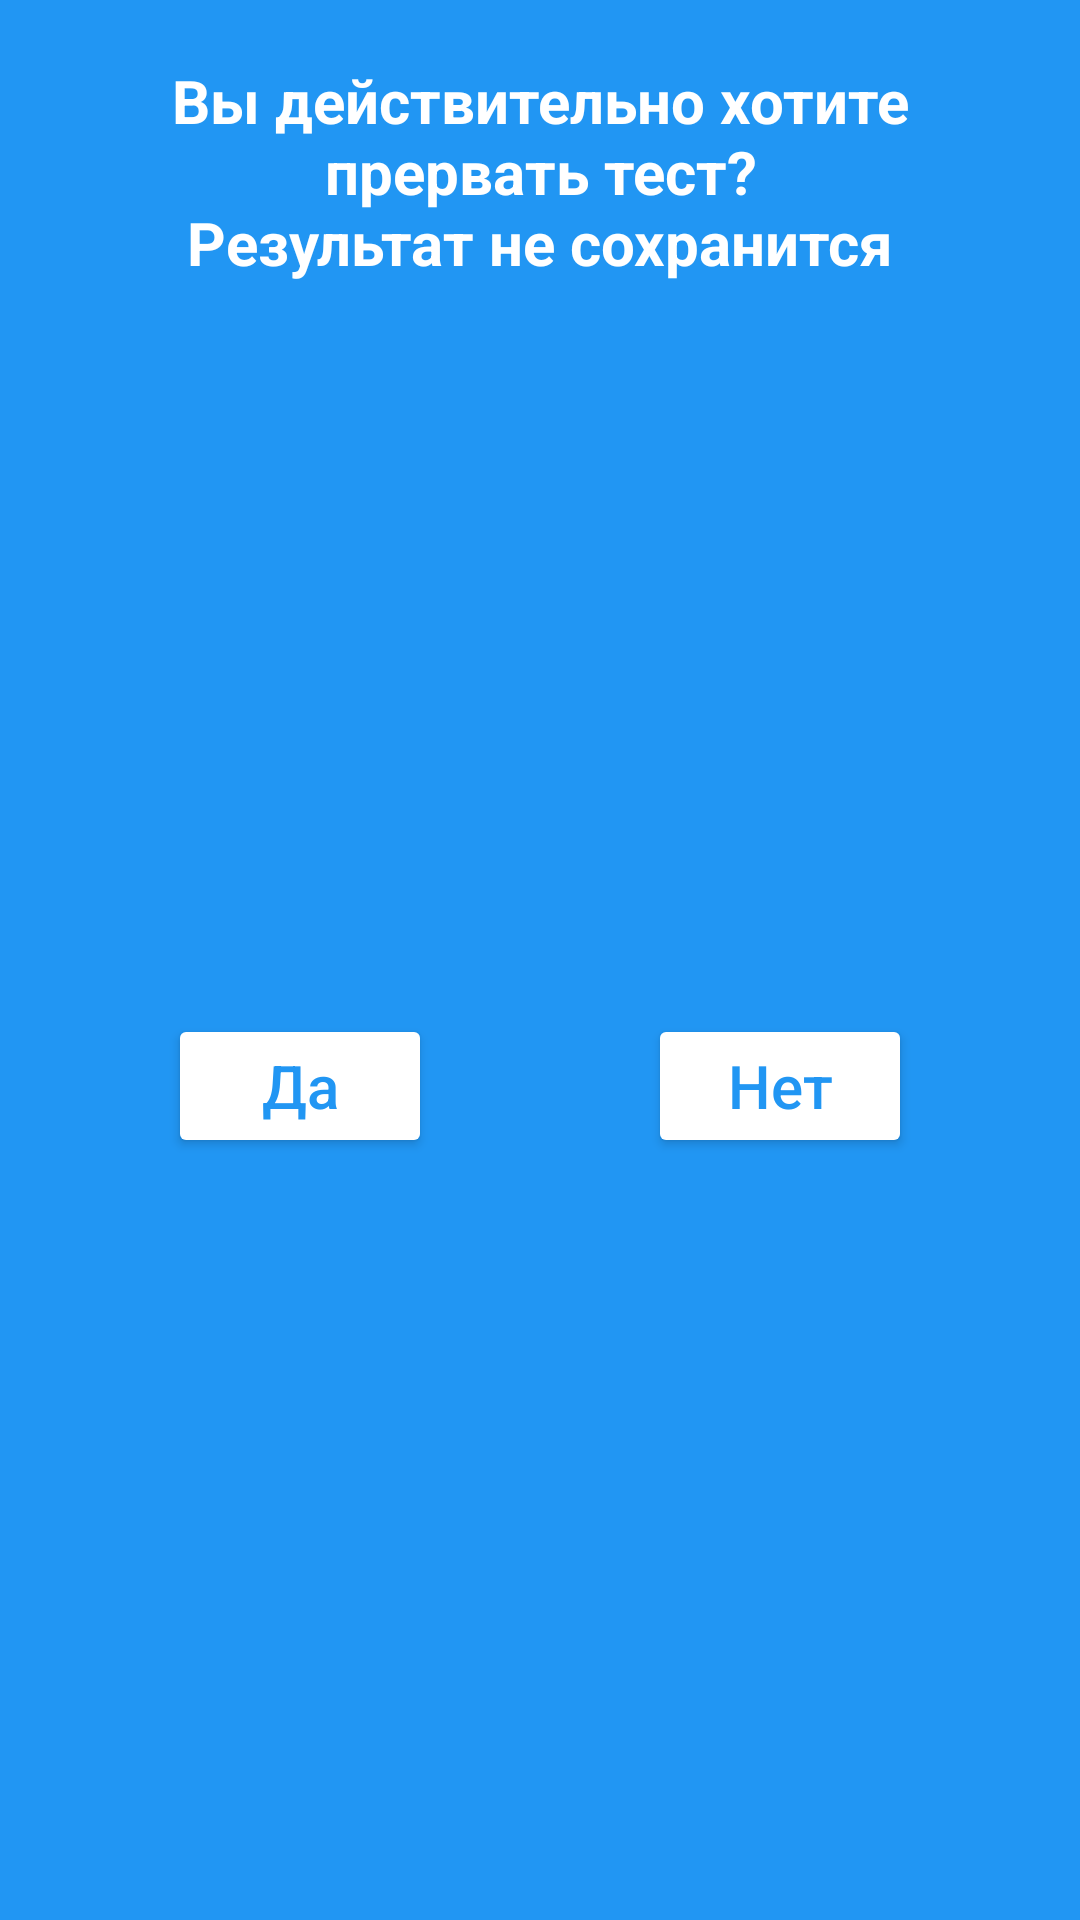

Write the Android layout XML for this screen, with the resource values it uses.
<!-- AndroidManifest.xml: application theme Theme.Erudite_yourself -->
<!-- res/layout/exit_test_dialog.xml -->
<?xml version="1.0" encoding="utf-8"?>
<LinearLayout xmlns:android="http://schemas.android.com/apk/res/android"
    android:id="@+id/dialog_exit_test"
    android:layout_width="wrap_content"
    android:layout_height="wrap_content"
    android:padding="20dp"
    android:background="#2196F3"
    android:orientation="vertical">

    <TextView
        android:id="@+id/text_answer"
        android:textColor="@color/white"
        android:layout_width="wrap_content"
        android:layout_height="wrap_content"
        android:gravity="center"
        android:textStyle="bold"
        android:textSize="20sp"
        android:text="@string/dialog_exit_test" />

    <LinearLayout
        android:id="@+id/btns_container"
        android:layout_marginTop="10dp"
        android:layout_width="match_parent"
        android:layout_height="match_parent"
        android:orientation="horizontal">

        <RelativeLayout
            android:id="@+id/btn_yes_container"
            android:layout_width="match_parent"
            android:layout_height="match_parent"
            android:layout_weight="1"
            android:gravity="center"
            android:orientation="horizontal">

            <Button
                android:id="@+id/btn_yes"
                android:layout_width="wrap_content"
                android:layout_height="wrap_content"
                android:layout_alignParentStart="true"
                android:layout_centerHorizontal="true"
                android:backgroundTint="#FFFFFF"
                android:text="Да"
                android:onClick="DialogOnClickYes"
                android:textAllCaps="false"
                android:textColor="#2196F3"
                android:textSize="20sp" />
        </RelativeLayout>

        <RelativeLayout
            android:id="@+id/btn_no_container"
            android:layout_width="match_parent"
            android:layout_height="match_parent"
            android:layout_weight="1"
            android:orientation="horizontal">

            <Button
                android:id="@+id/btn_no"
                android:layout_width="wrap_content"
                android:layout_height="wrap_content"
                android:backgroundTint="#FFFFFF"
                android:layout_centerInParent="true"
                android:text="Нет"
                android:onClick="DialogOnClickNo"
                android:textAllCaps="false"
                android:textColor="#2196F3"
                android:textSize="20sp" />
        </RelativeLayout>

    </LinearLayout>
</LinearLayout>
<!-- resources referenced by this layout -->
<resources>
  <color name="white">#FFFFFFFF</color>
  <string name="dialog_exit_test">
          Вы действительно хотите прервать тест?\nРезультат не сохранится
      </string>
  <style name="Theme.Erudite_yourself" parent="Theme.MaterialComponents.DayNight.NoActionBar">
          
          <item name="colorPrimary">@color/purple_500</item>
          <item name="colorPrimaryVariant">@color/purple_700</item>
          <item name="colorOnPrimary">@color/white</item>
          
          <item name="colorSecondary">@color/teal_200</item>
          <item name="colorSecondaryVariant">@color/teal_700</item>
          <item name="colorOnSecondary">@color/black</item>
          
          <item name="android:statusBarColor" tools:targetApi="l">?attr/colorPrimaryVariant</item>
          
      </style>
  <color name="purple_500">#FF6200EE</color>
  <color name="purple_700">#FF3700B3</color>
  <color name="teal_200">#FF03DAC5</color>
  <color name="teal_700">#FF018786</color>
  <color name="black">#FF000000</color>
</resources>
